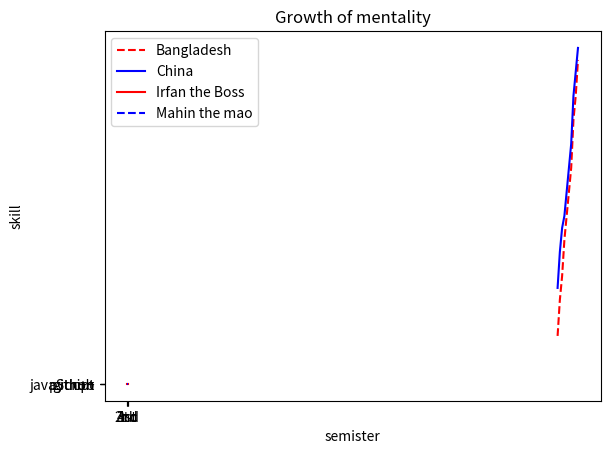

Python code for this plot:

import numpy as np
import matplotlib.pyplot as plt

# x = np.linespace(0, 10, 100);
# y = np.sin(x)
# plt.plot(x,y, label="Sine Wave", color="red", linestyle='--')
# plt.xlabel('x-axis')
# plt.ylabel('y-axis')
# plt.title("Data Visulization")
# plt.legend()
# plt.show()

## ...............................................

# x = np.linspace(0, 10, 100)  # Fixed np.linespace -> np.linspace

# # Compute sine and cosine values
# y_sin = np.sin(x)
# y_cos = np.cos(x)

# # Plot sine wave
# plt.plot(x, y_sin, label="Sine Wave", color="red", linestyle='--')

# # Plot cosine wave
# plt.plot(x, y_cos, label="Cosine Wave", color="blue", linestyle='-')

# # Labels and title
# plt.xlabel('x-axis')
# plt.ylabel('y-axis')
# plt.title("Sine and Cosine Waves")

# # Show legend
# plt.legend(loc="upper right")

# # Display the plot
# plt.show()

import matplotlib.pyplot as plt

# Corrected country name spelling and variable names
data_bd = {
    "Country": ["Bangladesh"] * 10,
    "Year": [1900, 1910, 1920, 1930, 1940, 1950, 1960, 1970, 1980, 1990],
    "Population": [2000000, 3500000, 4500000, 6000000, 7000000, 8000000, 9000000, 11000000, 12000000, 13500000]
}

data_china = {  # Fixed "Chaina" to "China"
    "Country": ["China"] * 10,
    "Year": [1900, 1910, 1920, 1930, 1940, 1950, 1960, 1970, 1980, 1990],
    "Population": [4000000, 5500000, 6500000, 7000000, 8000000, 9000000, 10000000, 12000000, 13000000, 14000000]
}

x = data_bd["Year"]
y = data_china["Year"]

plt.plot(x, data_bd["Population"], label="Bangladesh", color="red", linestyle='--')
plt.plot(y, data_china["Population"], label="China", color="blue", linestyle='-') 
# Labels and title
plt.xlabel("Year")
plt.ylabel("Population")
plt.title("Population Growth of Bangladesh and China")
plt.legend()

# Show plot
plt.show()


import matplotlib.pyplot as plt
data_Irfan = {
    "skill": ["javaScript", "python", "github", "c++"],
    "semister": ["1st", "2nd", "3rd", "4th"],
}
data_mahin = {
    "skill": ["javaScript", "python","", "c++"],
    "semister": ["1st", "2nd", "3rd", "4th"],
}

plt.plot( data_Irfan["semister"], data_Irfan["skill"], label="Irfan the Boss", color="red", linestyle="-")
plt.plot(data_mahin["semister"],data_mahin["skill"],  label="Mahin the mao", color="blue", linestyle="--")

plt.legend()
plt.xlabel("semister")
plt.ylabel("skill")
plt.title("Growth of mentality")
plt.show()